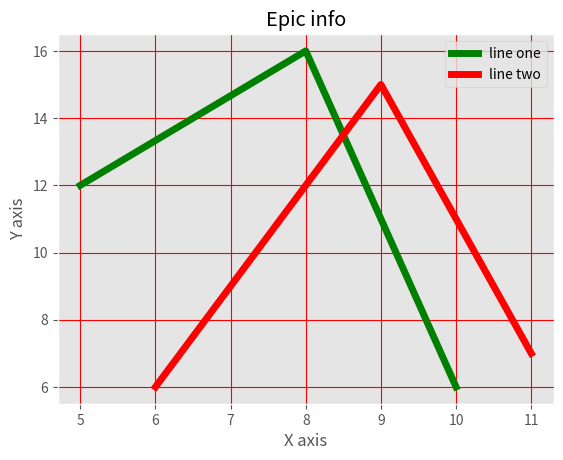

The script that saved this image:
from matplotlib import pyplot as plt
from matplotlib import style

style.use('ggplot')
x = [5,8,10]
y = [12,16,6]
x2 = [6,9,11]
y2 = [6,15,7]
plt.plot(x,y,'g', label='line one',linewidth=5)
plt.plot(x2,y2,'r',label='line two',linewidth=5)
plt.title('Epic info')
plt.ylabel('Y axis')
plt.xlabel('X axis')
plt.legend()
plt.grid(True,color='red')
plt.show()
